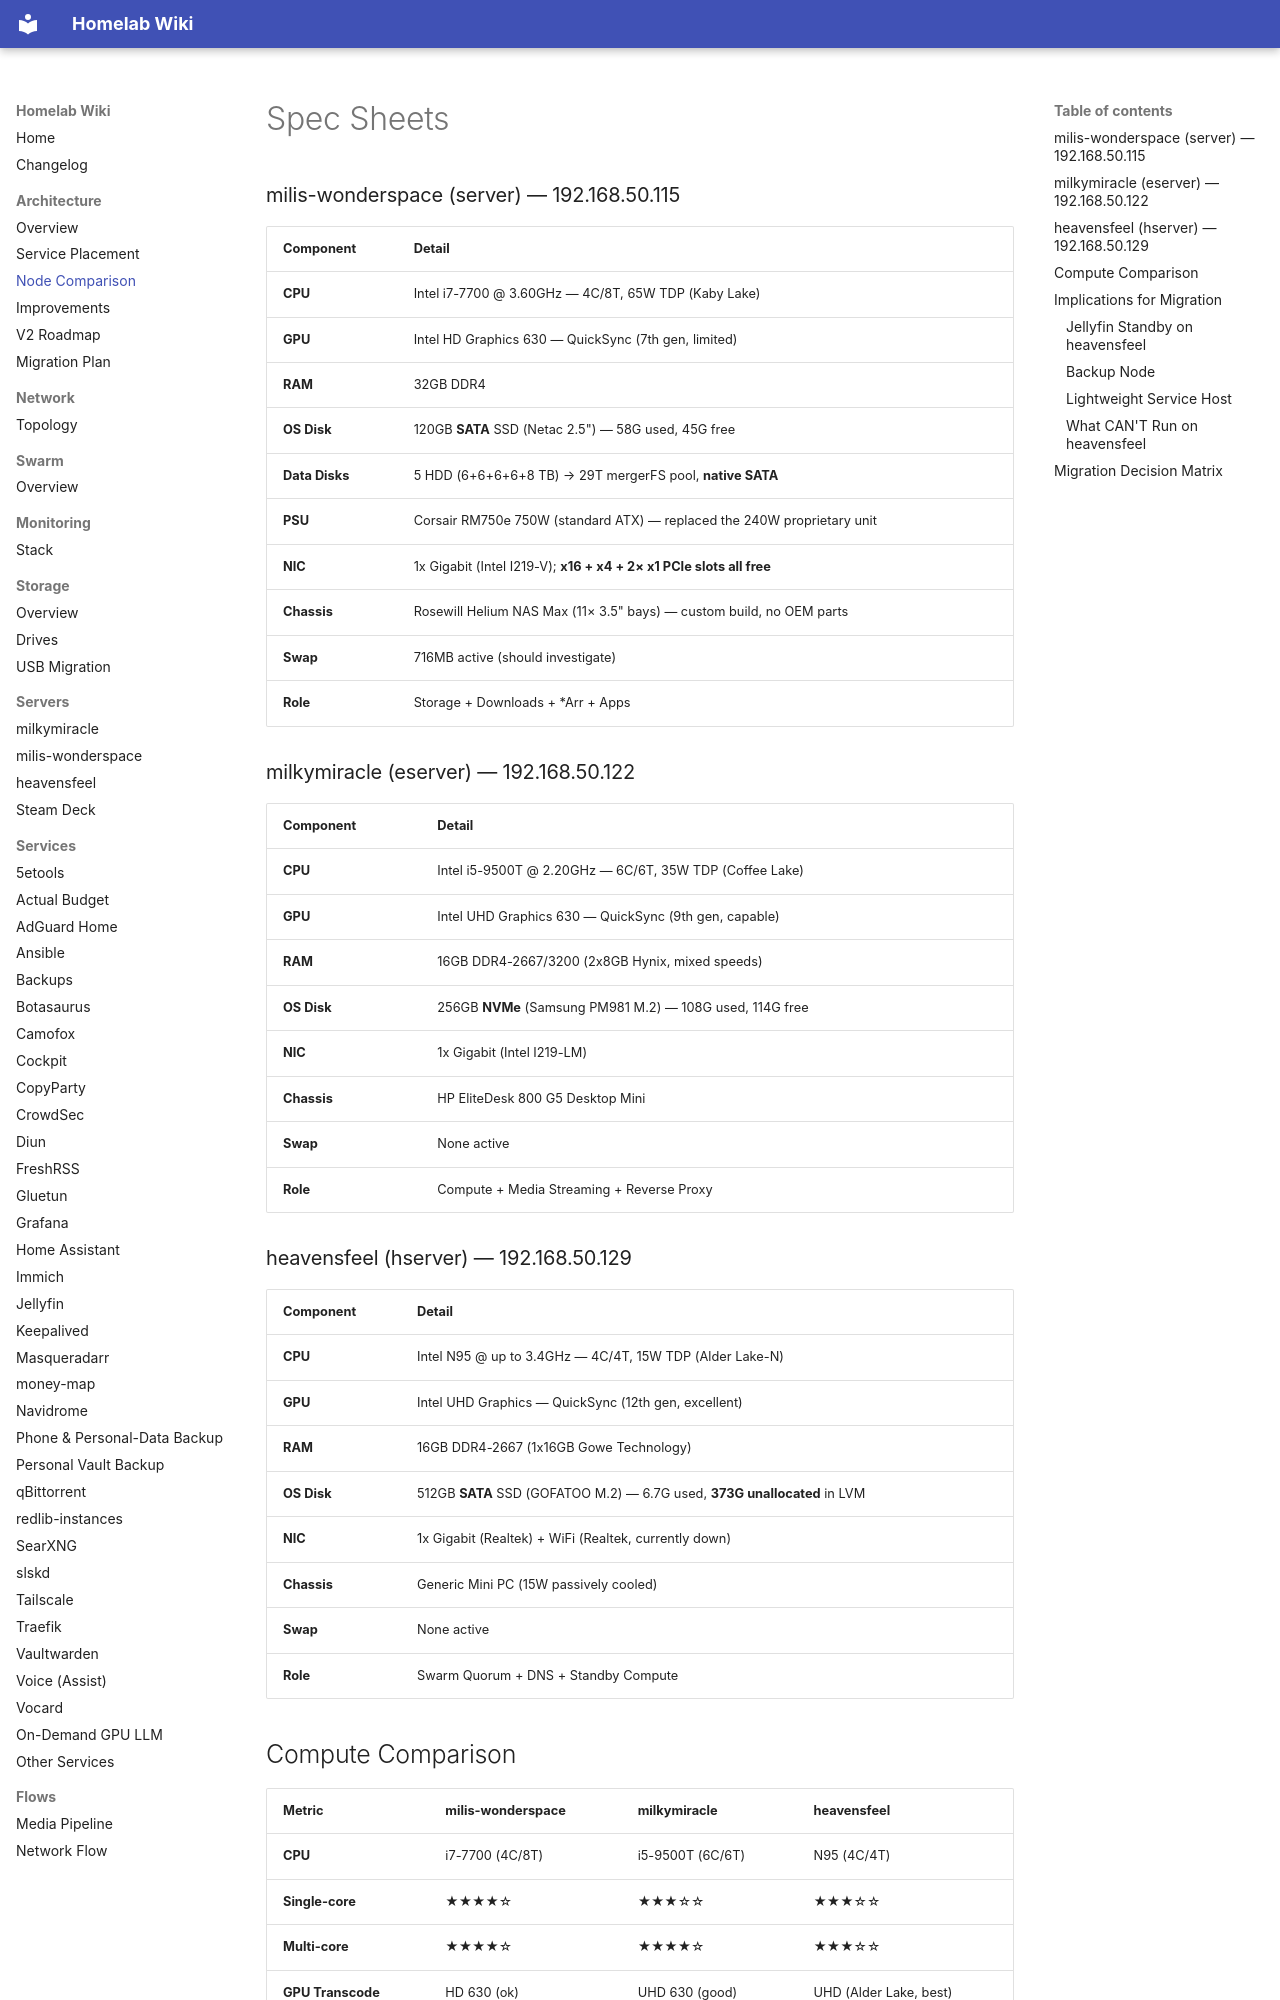

repository: Milisource/homelab-iac · page: architecture/node-comparison/index.html · generator: mkdocs

# Spec Sheets

### milis-wonderspace (server) — 192.168.50.115

| Component | Detail |
|-----------|--------|
| **CPU** | Intel i7-7700 @ 3.60GHz — 4C/8T, 65W TDP (Kaby Lake) |
| **GPU** | Intel HD Graphics 630 — QuickSync (7th gen, limited) |
| **RAM** | 32GB DDR4 |
| **OS Disk** | 120GB **SATA** SSD (Netac 2.5") — 58G used, 45G free |
| **Data Disks** | 5 HDD (6+6+6+6+8 TB) → 29T mergerFS pool, **native SATA** |
| **PSU** | Corsair RM750e 750W (standard ATX) — replaced the 240W proprietary unit |
| **NIC** | 1x Gigabit (Intel I219-V); **x16 + x4 + 2× x1 PCIe slots all free** |
| **Chassis** | Rosewill Helium NAS Max (11× 3.5" bays) — custom build, no OEM parts |
| **Swap** | 716MB active (should investigate) |
| **Role** | Storage + Downloads + *Arr + Apps |

### milkymiracle (eserver) — 192.168.50.122

| Component | Detail |
|-----------|--------|
| **CPU** | Intel i5-9500T @ 2.20GHz — 6C/6T, 35W TDP (Coffee Lake) |
| **GPU** | Intel UHD Graphics 630 — QuickSync (9th gen, capable) |
| **RAM** | 16GB DDR4-2667/3200 (2x8GB Hynix, mixed speeds) |
| **OS Disk** | 256GB **NVMe** (Samsung PM981 M.2) — 108G used, 114G free |
| **NIC** | 1x Gigabit (Intel I219-LM) |
| **Chassis** | HP EliteDesk 800 G5 Desktop Mini |
| **Swap** | None active |
| **Role** | Compute + Media Streaming + Reverse Proxy |

### heavensfeel (hserver) — 192.168.50.129

| Component | Detail |
|-----------|--------|
| **CPU** | Intel N95 @ up to 3.4GHz — 4C/4T, 15W TDP (Alder Lake-N) |
| **GPU** | Intel UHD Graphics — QuickSync (12th gen, excellent) |
| **RAM** | 16GB DDR4-2667 (1x16GB Gowe Technology) |
| **OS Disk** | 512GB **SATA** SSD (GOFATOO M.2) — 6.7G used, **373G unallocated** in LVM |
| **NIC** | 1x Gigabit (Realtek) + WiFi (Realtek, currently down) |
| **Chassis** | Generic Mini PC (15W passively cooled) |
| **Swap** | None active |
| **Role** | Swarm Quorum + DNS + Standby Compute |

## Compute Comparison

| Metric | milis-wonderspace | milkymiracle | heavensfeel |
|--------|-------------------|--------------|-------------|
| **CPU** | i7-7700 (4C/8T) | i5-9500T (6C/6T) | N95 (4C/4T) |
| **Single-core** | ★★★★☆ | ★★★☆☆ | ★★★☆☆ |
| **Multi-core** | ★★★★☆ | ★★★★☆ | ★★★☆☆ |
| **GPU Transcode** | HD 630 (ok) | UHD 630 (good) | UHD (Alder Lake, best) |
| **TDP** | 65W | 35W | **15W** |
| **Free Disk** | 38G OS + 20T pool | 114G OS | **373G unallocated** |
| **RAM** | 16GB | 16GB | 16GB |

## Implications for Migration
